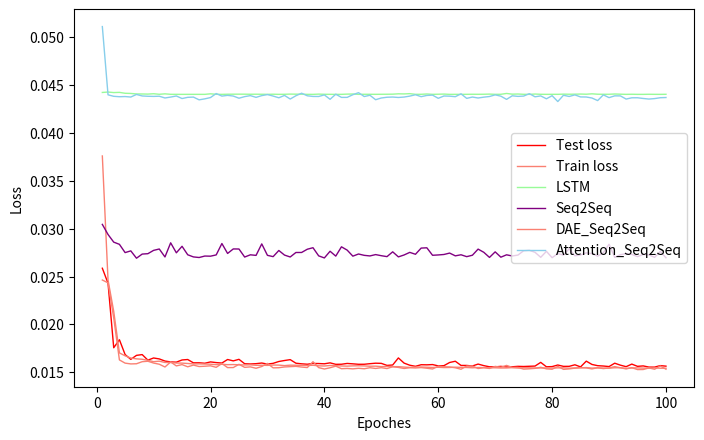

Recreate this plot in Python.
'''
所有模型 的收敛图
'''
import numpy as np
import matplotlib.pyplot as plt

our_APE = [0.025867823796146664, 0.024303371002050964, 0.017559439128588053, 0.018395993527609948, 0.016846345244976114,
           0.016346209570919434, 0.016763963055419773, 0.0168439055492809, 0.016263994030377343, 0.01649010081752396,
           0.016391686267750567, 0.016170213237589548, 0.016078552477492774, 0.016053649496810495, 0.016283009516860337,
           0.016329444560014512, 0.01598195643510577, 0.0159881548024714, 0.0159398231285909, 0.01607845328779014,
           0.016008391603057788, 0.015962750246856085, 0.016332038093265916, 0.01618667657310066, 0.016350238022109692,
           0.015887456103266518, 0.015863856535466497, 0.01589556095721431, 0.01596360824124749, 0.015850540693110423,
           0.015930503737643237, 0.016123313984010092, 0.016226223681491514, 0.016317188705140647, 0.015944291418033444,
           0.015880614823146053, 0.01583735851478601, 0.01591677058965337, 0.015909481451130848, 0.015882456440416987,
           0.01597981671764215, 0.015826808350268475, 0.015836426195465336, 0.0159192074759871, 0.015878514940888922,
           0.015831513299552864, 0.01583408632061698, 0.015893856544540196, 0.015944585954570326, 0.01592765504124859,
           0.01571441239731248, 0.015757684314946743, 0.016495218331163578, 0.01595489695006289, 0.015732814126825038,
           0.015619812421654621, 0.015785285056191534, 0.015773888050062843, 0.015802423565933282, 0.01566372141395965,
           0.01568737925099563, 0.01601852700191219, 0.016150193169620658, 0.015711965277975748, 0.015710373093520313,
           0.01565456425016823, 0.015852789606221697, 0.01569056864212121, 0.01556870721911719, 0.015562841276184094,
           0.015613881840316717, 0.015554601418947385, 0.0155711531646796, 0.015616231470961462, 0.015600018191713192,
           0.015624166781867831, 0.01564491453218805, 0.01603138641154101, 0.015569605625981142, 0.015589819647648856,
           0.01575518934025375, 0.015614010289711646, 0.015617061914368109, 0.015779153613204307, 0.015559495957799194,
           0.016159419124284067, 0.015814245335973243, 0.015685405355131576, 0.015649724478471624, 0.015593004763157161,
           0.01594443352554332, 0.015738680939505662, 0.015582277224022003, 0.015851954556231902, 0.015616348321157053,
           0.015661667974681156, 0.015537796915347173, 0.015534688379954208, 0.015692604705691338, 0.015636071208710512]
our_APE_1 = [0.03759705702780011, 0.02463659802625268, 0.021356644388481078, 0.017019318686663242, 0.01671768564395375, 0.016483254951480814, 0.016398853752530695, 0.016356371212982057, 0.016246408309910917, 0.016104696975060687, 0.016156229707287088, 0.016020852074559246, 0.016022614687372684, 0.015960603447218367, 0.015954417302842035, 0.015914207527811173, 0.01586985694896237, 0.015871606244152223, 0.015858447688244143, 0.015837721734868814, 0.01579110626146722, 0.01583271711008087, 0.015791907350245406, 0.015803140493622726, 0.015776854177154062, 0.015762205041875567, 0.015773675680222227, 0.01572451588464419, 0.015729700487037625, 0.015717021211804377, 0.015754044049190008, 0.01574570271832479, 0.015692729027614028, 0.015741276351337787, 0.01572943318396128, 0.015720011194007122, 0.015700139956622082, 0.01573199611619948, 0.015670930820191376, 0.015651301295722123, 0.01570552795851607, 0.015692065387007858, 0.015656199446044416, 0.015637529037283507, 0.015664533995415852, 0.015677067274748352, 0.015660153642127108, 0.015629077820959607, 0.015635312635135328, 0.015585740160497819, 0.015605708454035638, 0.015584258284558606, 0.015583213116958212, 0.015537546992911254, 0.015504338578022168, 0.015543427485606285, 0.015544602095957375, 0.015521581274096702, 0.015498631748546293, 0.015518881530957932, 0.015487726395043465, 0.015497045524950539, 0.015526414211592628, 0.015509404288315626, 0.015495294272151485, 0.015465092139538401, 0.015494037454265246, 0.01548438099180165, 0.015469303680487425, 0.015464601453054333, 0.015441598755347988, 0.015446265391025915, 0.015480447622251313, 0.015443686166427273, 0.015474718691700178, 0.015463623412986967, 0.015437732888366371, 0.015450614669377574, 0.01544253279283396, 0.015436974018580796, 0.015454607636823972, 0.015463345525998384, 0.015418888295289153, 0.015447721719225063, 0.015461825438838754, 0.015487690885719028, 0.015434362293138144, 0.015456024310541943, 0.015434338124064, 0.015425028883915696, 0.015468922542990426, 0.015467982373815454, 0.015403684208412533, 0.01544674902992404, 0.015458214008027599, 0.01543152763259522, 0.01542369705214171, 0.015458565175448453, 0.01541975359808399, 0.015417395415089206]



rnn = [0.04467719620909573, 0.0438680887868828, 0.043624650348316536, 0.04352115964409241, 0.04356502412148744,
       0.04355910857600614, 0.04347072092215877, 0.04344590316134051, 0.043359671511556494, 0.04347001679611107,
       0.04332889811990182, 0.04335964446471743, 0.04337115970648025, 0.04340648218558347, 0.04330403271539152,
       0.04333677504611902, 0.0432993472853968, 0.04333902729197967, 0.04332686201784729, 0.04332952666258024,
       0.043411606322389, 0.04332692807247816, 0.04331888894219536, 0.043329923683084734, 0.043306534078495565,
       0.043303732921885066, 0.04330098274941287, 0.04330687094017986, 0.043326453605959235, 0.04330520430379663,
       0.043297323683076656, 0.043304892657093766, 0.043298402616430906, 0.043298417394442006, 0.04330564276430725,
       0.04330072570438227, 0.043311349832075685, 0.043322212224410586, 0.04332910972254828, 0.04333533716103262,
       0.043319982930648426, 0.04332157010443447, 0.04329383636493821, 0.04331103807761649, 0.04330345637295857,
       0.04333552279440332, 0.043298626626449184, 0.04330266990568027, 0.043298732858797734, 0.04332128850635418,
       0.043317990854751964, 0.04338079918760899, 0.043298580506739535, 0.043306090461074816, 0.04331035247026396,
       0.04330277772358626, 0.04332337993358778, 0.04333444604696321, 0.04330024908273673, 0.043295887214216316,
       0.043310384997282146, 0.04330813011908827, 0.043335099712260496, 0.04331222073413617, 0.043301114766312036,
       0.04333540121447449, 0.043318084371853464, 0.04331540511844079, 0.043355022595564195, 0.043311654397648225,
       0.043306143939002485, 0.043350861754176045, 0.04330166424663106, 0.04331069495067123, 0.04332846329231893,
       0.043302845179049435, 0.0433110920635383, 0.04331509111649241, 0.04336493788671888, 0.043351743431869615,
       0.043305039806060555, 0.04334142134517185, 0.04330469572470208, 0.043302165113451065, 0.04336858380678271,
       0.04330672591555217, 0.04334943131967024, 0.04332516691839892, 0.043304815642104665, 0.04329399818415977,
       0.04330190709861349, 0.04329794245071648, 0.043310409396394224, 0.04330923823901445, 0.04330667009777274,
       0.04329993304881183, 0.043308958703698205, 0.04335158324438678, 0.04329791617356549, 0.04330018786174699]
lstm = [0.04423580187842373, 0.04427859439583849, 0.04422321620066304, 0.04424403278418809, 0.04414970461617817,
        0.044130217561051864, 0.044079958746009625, 0.044074668033310206, 0.04406440051749718, 0.04410106086841792,
        0.044044389935933854, 0.04408957282743178, 0.0440409314964921, 0.04403871009972962, 0.04403697973317351,
        0.04403814391717931, 0.044037978973024146, 0.0440374211338926, 0.04403716607465724, 0.04409310015395653,
        0.04404211695467638, 0.04403681258771045, 0.04405031368629006, 0.04405367260506331, 0.044055914706435086,
        0.044054246853944684, 0.0440477051979993, 0.04405153795214724, 0.044046200996588084, 0.04403876779554797,
        0.04405140501162237, 0.044037830931219185, 0.04404468058554594, 0.04406342222855603, 0.04405620575628497,
        0.04405269194548288, 0.044037274292801035, 0.044035803603608745, 0.044061821138809534, 0.04404320626342592,
        0.04404043884994077, 0.044035368437363095, 0.04403830128760377, 0.044061206111853775, 0.04407260473047899,
        0.044037894199579215, 0.044043986450049505, 0.044044156674264874, 0.044039683708967256, 0.04404553943429111,
        0.044049242542179165, 0.04405654902177409, 0.044093006498311174, 0.0440822282020957, 0.04410981183702296,
        0.0440395148394029, 0.044042407804407366, 0.04407479272277887, 0.04403828276890861, 0.044050818386156695,
        0.04406594174090496, 0.04403543486144425, 0.04403940480479524, 0.04403723209850059, 0.04404177425875644,
        0.04404671376278578, 0.044043534966416595, 0.044048476225334754, 0.04406357781330416, 0.044039368229217765,
        0.04404435799387861, 0.0441298621806724, 0.044057527633984225, 0.04407214470330841, 0.044041655388129645,
        0.04403586240777792, 0.04406905890065284, 0.0440437184754482, 0.04403799305831598, 0.04404098166476104,
        0.04404055200948203, 0.04405868733840541, 0.04404982553471711, 0.044054692564917, 0.04406751198155328,
        0.0440519005829884, 0.044092118232087654, 0.044051474191186844, 0.044045092553392916, 0.04404599867637985,
        0.04407443745015574, 0.04405387386310199, 0.04403768813868692, 0.04404727150955476, 0.044036138633435425,
        0.04403565734748013, 0.04404634331191374, 0.044039277806262336, 0.044036615054962064, 0.044043862622631484]
seq2seq = [0.03044896258795557, 0.029395063569353633, 0.028595494429680925, 0.028365876217765255, 0.027502693636111977,
           0.02768157855107272, 0.026914957864594854, 0.027347601180480532, 0.027387619003160925, 0.02773369072112909,
           0.027878246508723448, 0.027046388523145157, 0.028521802199404103, 0.027480320142936117, 0.028160311035380876,
           0.027273691405565285, 0.027050343719272573, 0.02698881756360373, 0.02714170132232599, 0.027127515016631645,
           0.027259915020347626, 0.028450347144495357, 0.027413032718064372, 0.027884495190598747, 0.027876974984018272,
           0.027037665278704697, 0.02727077913678382, 0.02721091895556647, 0.02841267108239911, 0.027215574213788528,
           0.027079830069310407, 0.027722767638889225, 0.02724114785448086, 0.027043440171386584, 0.02751299266295492,
           0.02751475429424077, 0.02785357780569841, 0.028011818547263617, 0.027159782003395815, 0.026944535237944815,
           0.02764250501251418, 0.02713551681704265, 0.02810620958339577, 0.027762159966855996, 0.027130828616170843,
           0.027355200587964253, 0.027214972717949183, 0.02715345552144957, 0.027293485766353685, 0.027177205555571998,
           0.027081074393238903, 0.027582618123120514, 0.02705357423868061, 0.02725361082856813, 0.027525042499269337,
           0.02732729465385114, 0.027973525472416366, 0.028003528744967515, 0.0272222011819605, 0.027256565260862516,
           0.027304377699317026, 0.027451737160401897, 0.027162572599885876, 0.027274114626251962, 0.027078497446765583,
           0.02722688735085578, 0.027866590691130025, 0.02753413505544347, 0.02699801553625706, 0.027579654423781665,
           0.02702322419086271, 0.0272702590123681, 0.02714793593430322, 0.027241482484069737, 0.02769419710990811,
           0.027739350075933557, 0.02753175327107926, 0.027008710983247797, 0.027634133792613164, 0.02696999521110176,
           0.027397305435262434, 0.027237418623379438, 0.02790295598982287, 0.027167257860549226, 0.02725186800845891,
           0.027474984634390548, 0.02739259805376372, 0.027127886622035798, 0.027483617902294664, 0.02837549573318525,
           0.026998586413904655, 0.027282566494069807, 0.027390535674558198, 0.02731567824428732, 0.027079292580731645,
           0.02730804521682834, 0.02726477230629645, 0.027000910225362818, 0.027616472021976778, 0.026960797253842195]
DAE_Seq2Seq = [0.02463660195993244, 0.024342583915726704, 0.020680745216933163, 0.016287688635412818,
               0.01595216459202126, 0.01586989147496248, 0.015887024785461258, 0.016102789955075122,
               0.01614977398594795, 0.015961283236772806, 0.015837017777722236, 0.015548342023014037,
               0.016076768490616695, 0.015662586458858627, 0.01579929291355339, 0.015569306021048264,
               0.015747230338348336, 0.015596458588318884, 0.01562855841807467, 0.015672162610052293,
               0.015515049934879807, 0.01591085586004144, 0.015484614467078989, 0.015488976778170047,
               0.01582945290999102, 0.015510814541504403, 0.015560981902209196, 0.015414910514123184,
               0.015597969216625552, 0.015921582794971457, 0.01545905552358051, 0.0154727585844634,
               0.015551980226954892, 0.015585515301766967, 0.015617003102502055, 0.015542671873334272,
               0.015489183150786014, 0.016098105625734348, 0.015482690874179287, 0.015337510215318647,
               0.01546921266612312, 0.015639464540237732, 0.015369656226359123, 0.015396925624583132,
               0.015353624543467583, 0.015412699835267196, 0.015363832916448678, 0.015472871859457867,
               0.015395570015303853, 0.015477507352090079, 0.015384502943666759, 0.015575130269978164,
               0.01550375858768205, 0.015394470939212593, 0.01546989746145473, 0.015446812661041406,
               0.015485360348704924, 0.015419021949233594, 0.015341472400213815, 0.015626495076759048,
               0.015572085199215688, 0.015554775279938928, 0.01546706506320514, 0.01531493844279696,
               0.015645723709113095, 0.015648285115584117, 0.015387514205880401, 0.0154756597851303,
               0.015394612711908158, 0.015610830885288883, 0.015523539394263394, 0.01571285197018715,
               0.015504956857324385, 0.01550288411042045, 0.015325827435551843, 0.015360136093063788,
               0.01540759459815242, 0.015519791375075982, 0.015352362170353654, 0.015313670785774378,
               0.015611179257658396, 0.015301563492244926, 0.015350314807762538, 0.015427372395253379,
               0.015483864098171558, 0.015451560701312851, 0.015349070868678084, 0.015472008746640741,
               0.01538139760247932, 0.01544697855960978, 0.015586789962951063, 0.015467647428447303,
               0.015347388253570342, 0.015481446684946207, 0.015279017257973674, 0.01528407368531897,
               0.015452827681009928, 0.015313998538200275, 0.01565821710127321, 0.01531907869502902]
Attention_Seq2Seq = [0.05111950275696014, 0.04398875572710983, 0.04383229787561519, 0.04378964359417927,
                     0.04380727559328079, 0.04375670664012432, 0.04402699831041915, 0.04386949602298993,
                     0.04383715343746272, 0.04382254443446959, 0.04384326654647993, 0.04365855169074594,
                     0.04375337977116266, 0.043867656622420655, 0.043600423600186004, 0.043725587366041076,
                     0.043750984009262944, 0.04346475160626833, 0.04356700720742714, 0.04370313722732638,
                     0.044122234294729785, 0.04385468212903038, 0.04393143462371235, 0.043860372217479814,
                     0.04363407950448103, 0.043800301972992166, 0.04390382648191669, 0.04372412865319528,
                     0.04390422624251074, 0.04401371962090662, 0.043858657183110224, 0.04367823132182941,
                     0.043927096338434654, 0.04354752247675884, 0.043891392171013455, 0.044157261336761074,
                     0.04388624166469436, 0.043818280177791255, 0.04381482172295574, 0.04398150872900959,
                     0.04351964338936589, 0.044052103719065996, 0.043719261946264375, 0.04372057641956432,
                     0.04399989560739068, 0.04421345817217649, 0.043809747969931805, 0.043942875082581496,
                     0.043475854310615, 0.043657027169569464, 0.04373536677646243, 0.04375563943681638,
                     0.04371069113085092, 0.043755099177360535, 0.04385359763852821, 0.04399685640165136,
                     0.043794704616562395, 0.04392406584556438, 0.04395688469868061, 0.043623522293469136,
                     0.04386571085095898, 0.04384767789055, 0.04379303636383419, 0.044093983001575986,
                     0.043617663058367645, 0.0437555868825144, 0.04365668813736478, 0.043744249069247364,
                     0.043811110918186916, 0.04398438018892915, 0.04384893640752666, 0.043510681141383394,
                     0.04388702203604308, 0.04382501930490998, 0.0438561418732582, 0.044107791821449256,
                     0.04378163874580348, 0.04387526260304057, 0.04357232904631244, 0.0438977875400427,
                     0.043286280152349435, 0.04394331432817396, 0.043816245876806825, 0.04398184600632545,
                     0.04376655010398754, 0.0437605905631357, 0.043654161913335814, 0.04338568704556828,
                     0.04398421455205472, 0.043694054353828275, 0.04388019190100599, 0.04387556362804795,
                     0.04354437976336676, 0.043677338514446225, 0.0436806008989407, 0.04360626771861364,
                     0.04354607292320117, 0.0435939095452551, 0.04368509681633681, 0.04370628788389943]

epoches = np.arange(1, 101)

plt.figure(figsize=(8, 4.9))
plt.plot(epoches, our_APE, label='Test loss', color='r', linewidth=1)
plt.plot(epoches, our_APE_1, label='Train loss', color='#FA8072',  linewidth=1)
plt.plot(epoches, lstm, label='LSTM', color='#98FB98',  linewidth=1)
plt.plot(epoches, seq2seq, label='Seq2Seq', color='#800080',  linewidth=1)
plt.plot(epoches, DAE_Seq2Seq, label='DAE_Seq2Seq', color='#FA8072',  linewidth=1)
plt.plot(epoches, Attention_Seq2Seq, label='Attention_Seq2Seq', color='#87CEEB', linewidth=1)

plt.xlabel('Epoches')
plt.ylabel('Loss')
plt.legend()
plt.show()
